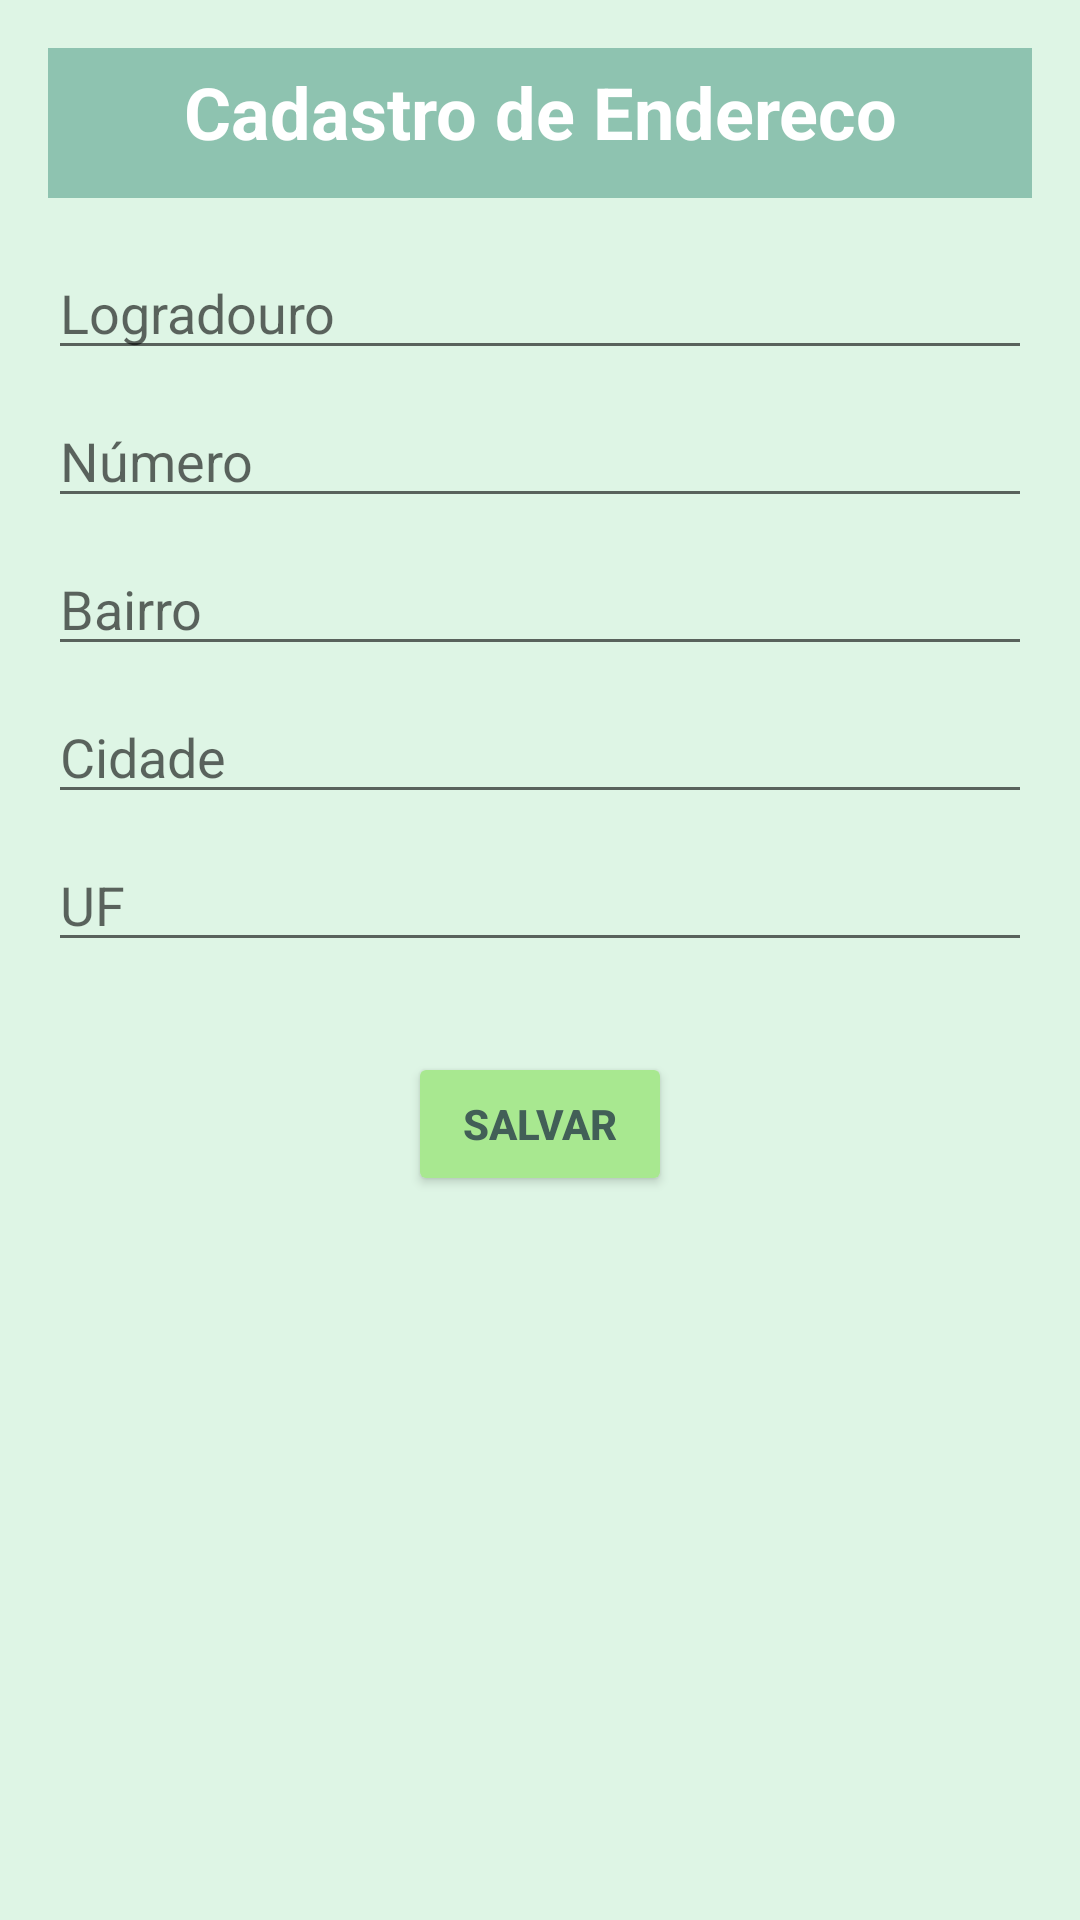

Reconstruct the res/layout file that produces this screen, plus the resources it refers to.
<!-- AndroidManifest.xml: application theme Theme.ForcaVenda -->
<!-- res/layout/activity_cadastro_endereco.xml -->
<?xml version="1.0" encoding="utf-8"?>
<androidx.constraintlayout.widget.ConstraintLayout xmlns:android="http://schemas.android.com/apk/res/android"
    xmlns:app="http://schemas.android.com/apk/res-auto"
    android:layout_width="match_parent"
    android:layout_height="match_parent"
    android:padding="16dp"
    android:background="#DEF5E5">

    <TextView
        android:id="@+id/tv_title"
        android:layout_width="match_parent"
        android:layout_height="50dp"
        android:text="Cadastro de Endereco"
        android:textSize="24sp"
        android:textAlignment="center"
        android:textStyle="bold"
        android:paddingTop="5dp"
        android:background="#8EC3B0"
        android:textColor="@android:color/white"
        app:layout_constraintEnd_toEndOf="parent"
        app:layout_constraintStart_toStartOf="parent"
        app:layout_constraintTop_toTopOf="parent" />

    <EditText
        android:id="@+id/et_logradouro"
        android:layout_width="0dp"
        android:layout_height="wrap_content"
        android:hint="Logradouro"
        android:layout_marginTop="16dp"
        app:layout_constraintEnd_toEndOf="parent"
        app:layout_constraintStart_toStartOf="parent"
        app:layout_constraintTop_toBottomOf="@+id/tv_title" />

    <EditText
        android:id="@+id/et_numero"
        android:layout_width="0dp"
        android:layout_height="wrap_content"
        android:hint="Número"
        android:inputType="number"
        app:layout_constraintEnd_toEndOf="parent"
        app:layout_constraintStart_toStartOf="parent"
        app:layout_constraintTop_toBottomOf="@+id/et_logradouro"
        android:layout_marginTop="8dp" />

    <EditText
        android:id="@+id/et_bairro"
        android:layout_width="0dp"
        android:layout_height="wrap_content"
        android:hint="Bairro"
        app:layout_constraintEnd_toEndOf="parent"
        app:layout_constraintStart_toStartOf="parent"
        app:layout_constraintTop_toBottomOf="@+id/et_numero"
        android:layout_marginTop="8dp" />

    <EditText
        android:id="@+id/et_cidade"
        android:layout_width="0dp"
        android:layout_height="wrap_content"
        android:hint="Cidade"
        app:layout_constraintEnd_toEndOf="parent"
        app:layout_constraintStart_toStartOf="parent"
        app:layout_constraintTop_toBottomOf="@+id/et_bairro"
        android:layout_marginTop="8dp" />

    <EditText
        android:id="@+id/et_uf"
        android:layout_width="0dp"
        android:layout_height="wrap_content"
        android:hint="UF"
        android:maxLength="2"
        app:layout_constraintEnd_toEndOf="parent"
        app:layout_constraintStart_toStartOf="parent"
        app:layout_constraintTop_toBottomOf="@+id/et_cidade"
        android:layout_marginTop="8dp" />

    <Button
        android:id="@+id/btn_salvar_endereco"
        android:layout_width="wrap_content"
        android:layout_height="wrap_content"
        android:text="Salvar"
        android:backgroundTint="#A8E890"
        android:textColor="#425F57"
        android:textStyle="bold"
        app:layout_constraintEnd_toEndOf="parent"
        app:layout_constraintStart_toStartOf="parent"
        app:layout_constraintTop_toBottomOf="@+id/et_uf"
        android:layout_marginTop="30dp" />

</androidx.constraintlayout.widget.ConstraintLayout>
<!-- resources referenced by this layout -->
<resources>
  <style name="Theme.ForcaVenda" parent="Theme.MaterialComponents.DayNight.DarkActionBar">
          
          <item name="colorPrimary">@color/purple_500</item>
          <item name="colorPrimaryVariant">@color/purple_700</item>
          <item name="colorOnPrimary">@color/white</item>
          
          <item name="colorSecondary">@color/teal_200</item>
          <item name="colorSecondaryVariant">@color/teal_700</item>
          <item name="colorOnSecondary">@color/black</item>
          
          <item name="android:statusBarColor">?attr/colorPrimaryVariant</item>
          
      </style>
  <!-- not gathered from this repository: default colours our renderer supplied (Android Studio template values) -->
  <color name="purple_500">#FF6200EE</color>
  <color name="purple_700">#FF3700B3</color>
  <color name="teal_200">#FF03DAC5</color>
  <color name="teal_700">#FF018786</color>
  <color name="black">#FF000000</color>
  <color name="white">#FFFFFFFF</color>
</resources>
